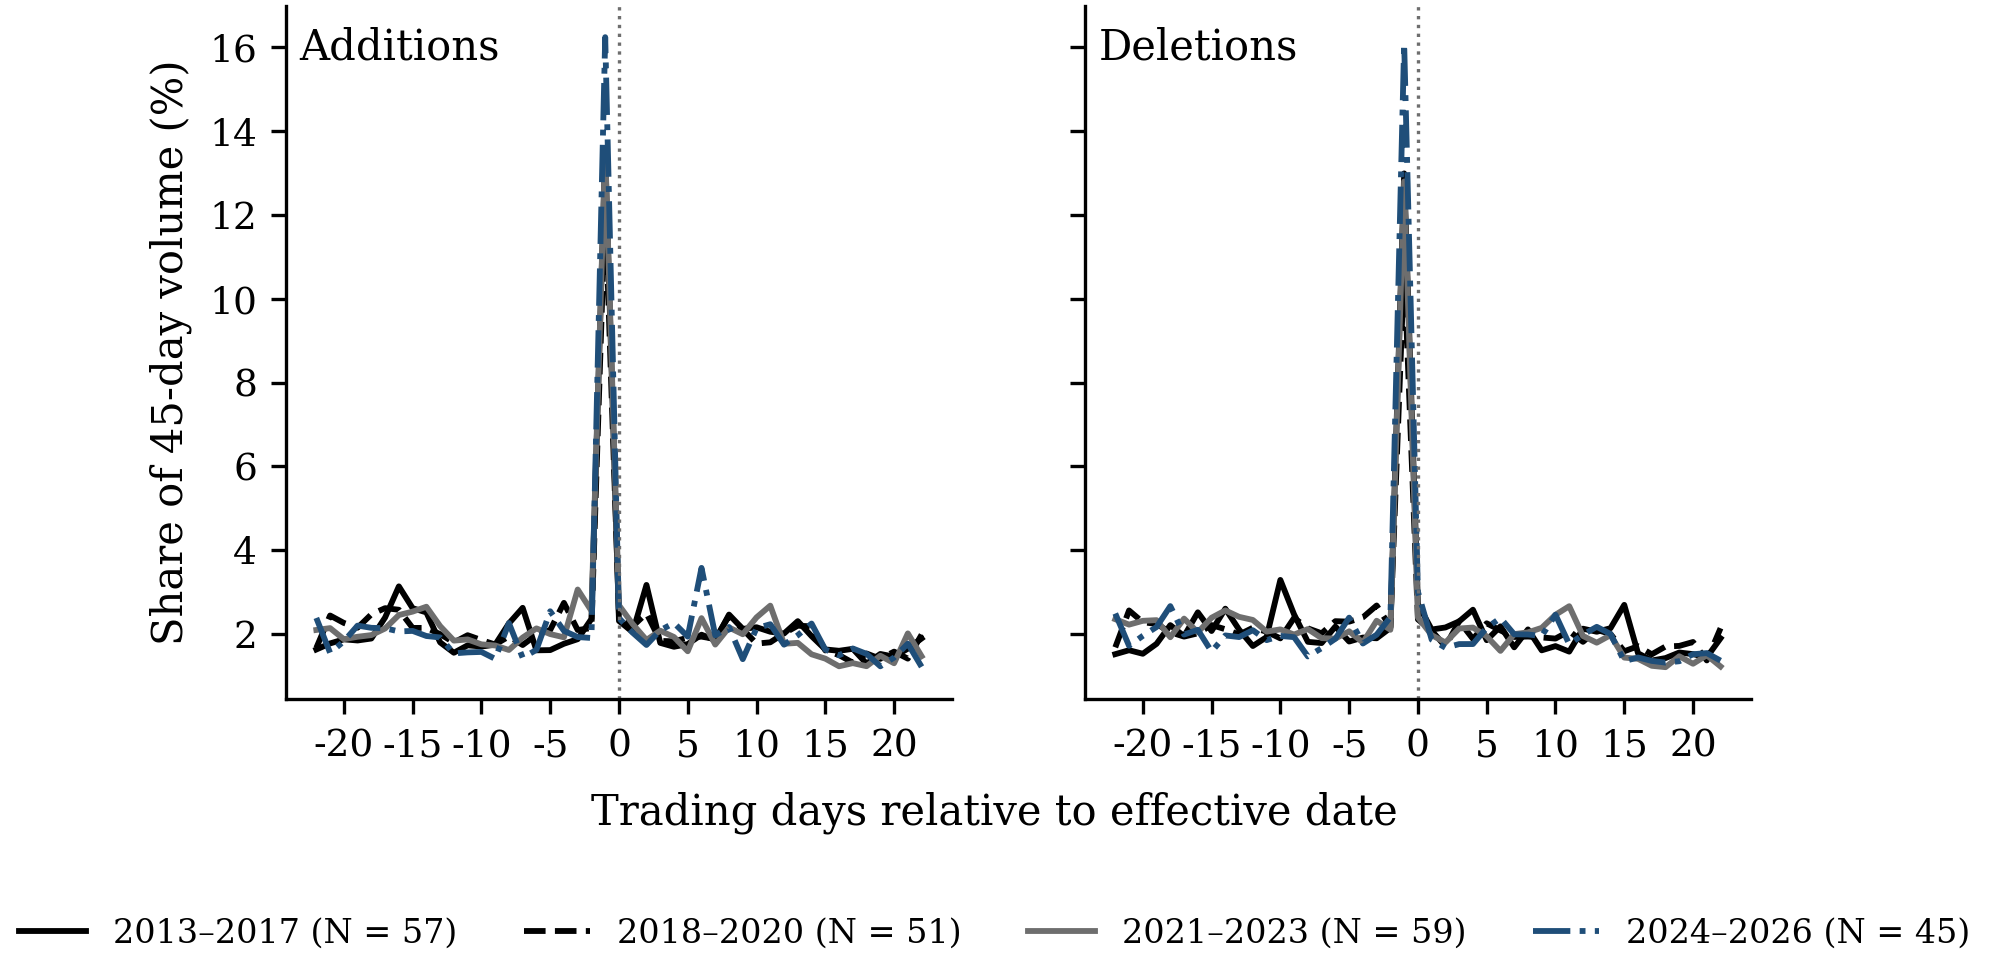

The table this chart was drawn from, first rows:
, addition, addition, addition, addition, deletion, deletion, deletion, deletion
, 2013–2017, 2018–2020, 2021–2023, 2024–2026, 2013–2017, 2018–2020, 2021–2023, 2024–2026
-22, 1.626, 1.665, 2.092, 2.379, 1.514, 1.678, 2.349, 2.485
-21, 1.771, 2.438, 2.136, 1.546, 1.609, 2.558, 2.22, 1.714
-20, 1.868, 2.26, 1.872, 1.822, 1.524, 2.278, 2.311, 1.952
-19, 1.841, 2.146, 1.93, 2.196, 1.761, 2.236, 2.327, 2.163
-18, 1.888, 2.466, 1.97, 2.144, 2.208, 2.038, 1.919, 2.662
-17, 2.39, 2.613, 2.127, 2.133, 1.944, 1.934, 2.364, 1.982
-16, 3.133, 2.575, 2.449, 2.057, 2.513, 2.012, 2.036, 2.096
-15, 2.612, 2.141, 2.53, 2.07, 2.067, 2.209, 2.385, 1.576
-14, 2.511, 2.142, 2.647, 1.948, 2.601, 2.11, 2.559, 1.962
-13, 1.796, 1.993, 2.184, 1.913, 2.101, 1.981, 2.406, 1.923
-12, 1.548, 1.794, 1.838, 1.533, 1.709, 2.145, 2.331, 2.086
-11, 1.726, 1.967, 1.866, 1.557, 1.922, 2.051, 2.053, 1.849
-10, 1.696, 1.851, 1.749, 1.568, 3.287, 1.891, 2.106, 1.951
-9, 1.741, 1.745, 1.722, 1.403, 2.462, 2.38, 1.983, 1.92
-8, 2.249, 1.939, 1.614, 2.258, 1.809, 2.131, 2.114, 1.461
-7, 2.621, 1.733, 1.911, 1.429, 1.78, 2.013, 1.897, 1.659
-6, 1.606, 1.976, 2.13, 1.617, 2.175, 2.302, 1.887, 1.883
-5, 1.611, 2.09, 1.994, 2.539, 1.816, 2.291, 2.06, 2.386
-4, 1.763, 2.74, 1.917, 2.072, 1.912, 2.393, 1.793, 1.769
-3, 1.873, 2.091, 3.059, 1.923, 1.894, 2.677, 2.313, 1.979
-2, 2.356, 2.137, 2.548, 1.901, 2.142, 2.165, 2.097, 2.398
-1, 13.49, 12.22, 13.57, 16.24, 12.99, 10.76, 12.8, 16.09
0, 2.308, 2.448, 2.682, 2.378, 2.711, 2.344, 2.392, 3.005
1, 2.041, 2.181, 2.232, 2.026, 2.103, 2.076, 1.969, 1.862
2, 3.168, 2.49, 1.854, 1.734, 2.152, 1.698, 1.793, 1.668
3, 1.784, 1.831, 2.075, 2.085, 2.297, 2.302, 2.127, 1.755
4, 1.691, 1.821, 1.924, 2.26, 2.576, 1.88, 2.149, 1.756
5, 1.755, 1.908, 1.584, 1.933, 1.849, 2.251, 1.941, 2.143
6, 1.979, 1.933, 2.375, 3.575, 2.178, 2.081, 1.593, 2.378
7, 1.85, 1.875, 1.743, 1.963, 1.678, 1.925, 1.993, 1.989
8, 2.46, 2.425, 2.152, 2.161, 2.106, 1.935, 2.035, 1.984
9, 2.118, 2.11, 1.99, 1.396, 1.606, 1.913, 2.143, 1.949
10, 2.157, 1.767, 2.392, 2.134, 1.708, 1.887, 2.455, 2.457
11, 2.05, 1.797, 2.673, 2.229, 1.575, 2.063, 2.66, 1.752
12, 2.007, 2.011, 1.763, 1.741, 2.123, 1.81, 1.948, 1.981
13, 2.303, 2.194, 1.784, 1.966, 2.05, 2.095, 1.789, 2.167
14, 1.945, 2.179, 1.511, 2.245, 2.134, 1.996, 1.969, 1.997
15, 1.628, 1.605, 1.408, 1.625, 2.691, 1.584, 1.433, 1.349
16, 1.595, 1.492, 1.225, 1.488, 1.536, 1.704, 1.404, 1.436
17, 1.642, 1.311, 1.3, 1.65, 1.362, 1.511, 1.237, 1.354
18, 1.289, 1.531, 1.227, 1.522, 1.421, 1.698, 1.204, 1.313
19, 1.519, 1.403, 1.477, 1.225, 1.554, 1.712, 1.464, 1.345
20, 1.455, 1.575, 1.298, 1.434, 1.515, 1.805, 1.285, 1.513
21, 1.646, 1.408, 2.011, 1.764, 1.44, 1.365, 1.489, 1.54
22, 1.89, 1.98, 1.465, 1.212, 1.893, 2.134, 1.221, 1.36
